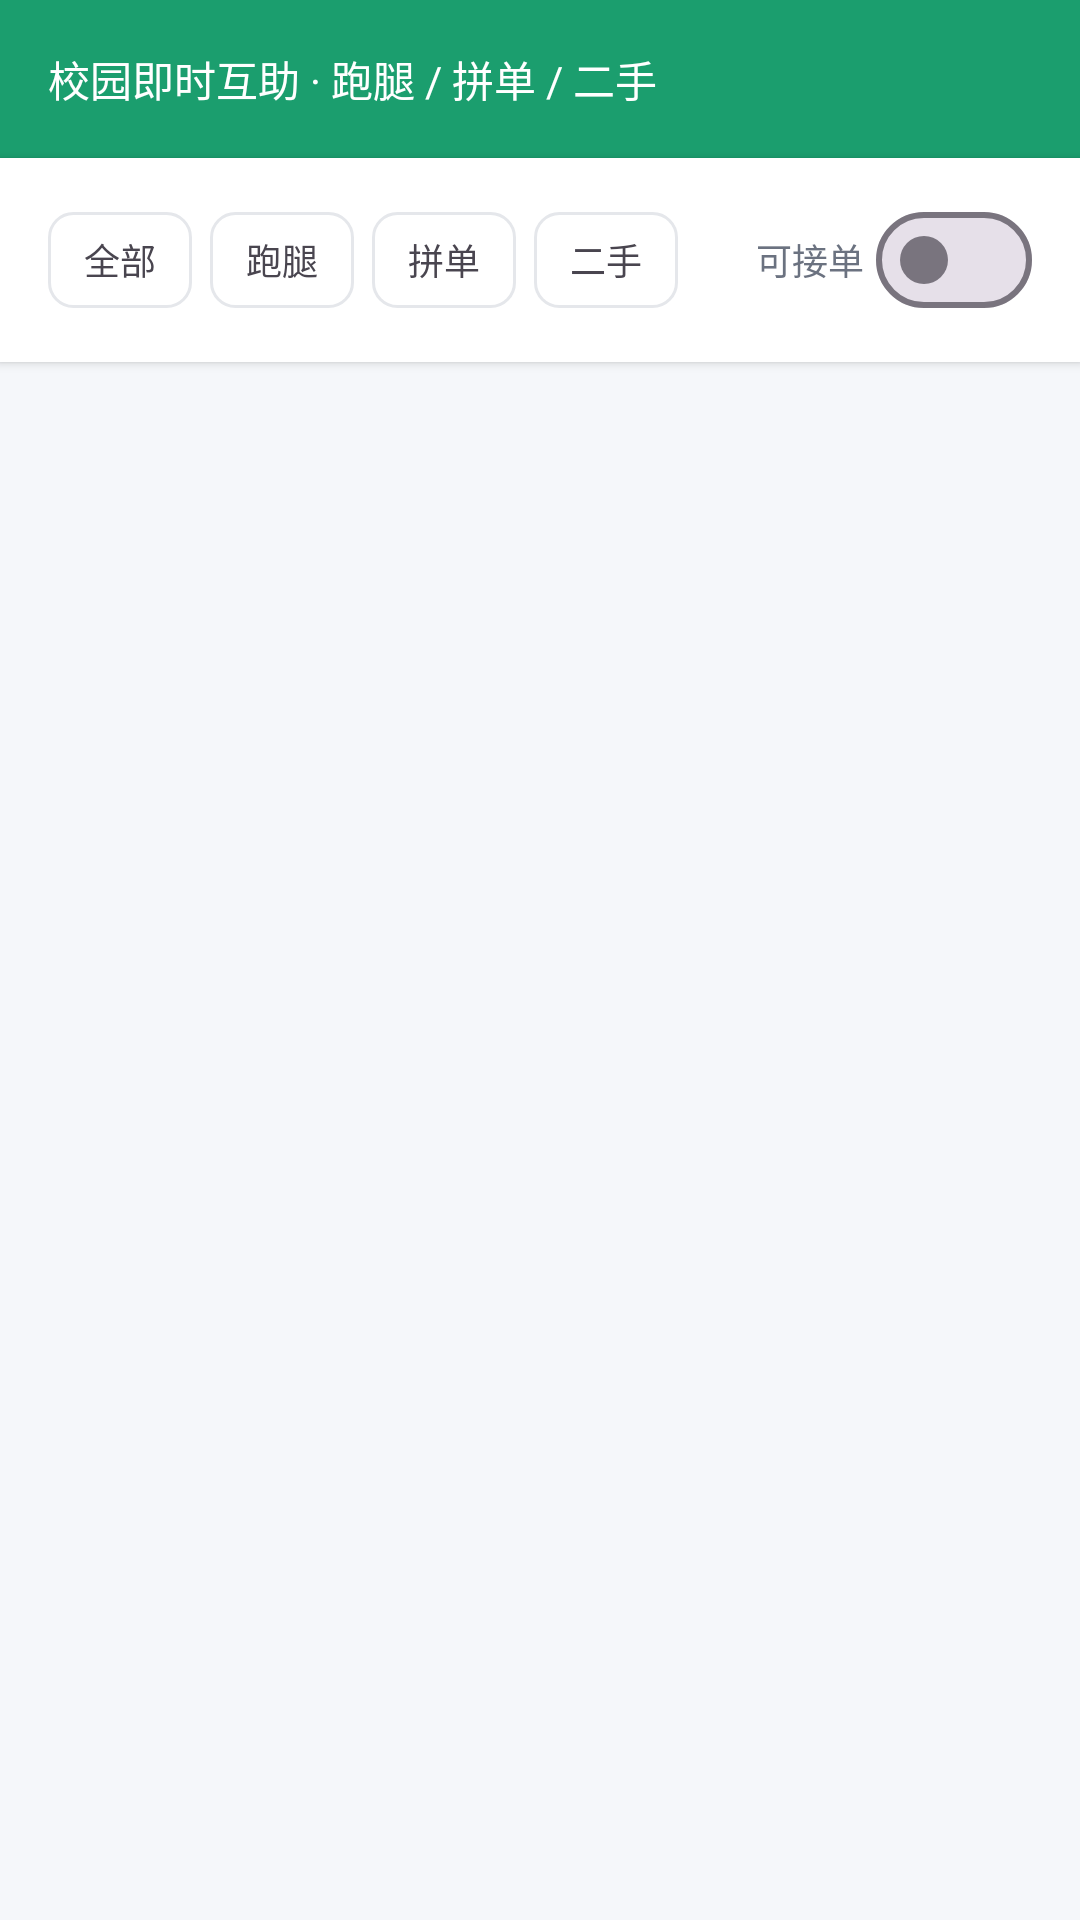

Layout XML and referenced resources for this Android screen:
<!-- AndroidManifest.xml: application theme Theme.CampusHelp -->
<!-- res/layout/fragment_home.xml -->
<?xml version="1.0" encoding="utf-8"?>
<LinearLayout xmlns:android="http://schemas.android.com/apk/res/android"
    xmlns:app="http://schemas.android.com/apk/res-auto"
    android:layout_width="match_parent"
    android:layout_height="match_parent"
    android:background="@color/bg_page"
    android:orientation="vertical">

    <TextView
        android:layout_width="match_parent"
        android:layout_height="wrap_content"
        android:background="@color/brand_primary"
        android:padding="@dimen/page_margin"
        android:text="@string/app_slogan"
        android:textColor="@color/white"
        android:textSize="@dimen/text_body" />

    
    <LinearLayout
        android:layout_width="match_parent"
        android:layout_height="wrap_content"
        android:background="@color/bg_card"
        android:elevation="2dp"
        android:gravity="center_vertical"
        android:orientation="horizontal"
        android:paddingHorizontal="@dimen/page_margin"
        android:paddingVertical="10dp">

        
        <LinearLayout
            android:id="@+id/filter_type_group"
            android:layout_width="0dp"
            android:layout_height="wrap_content"
            android:layout_weight="1"
            android:orientation="horizontal">

            <TextView
                android:id="@+id/filter_all"
                style="@style/FilterChip"
                android:layout_marginEnd="6dp"
                android:text="全部" />

            <TextView
                android:id="@+id/filter_express"
                style="@style/FilterChip"
                android:layout_marginEnd="6dp"
                android:text="跑腿" />

            <TextView
                android:id="@+id/filter_group"
                style="@style/FilterChip"
                android:layout_marginEnd="6dp"
                android:text="拼单" />

            <TextView
                android:id="@+id/filter_secondhand"
                style="@style/FilterChip"
                android:text="二手" />
        </LinearLayout>

        
        <LinearLayout
            android:id="@+id/filter_available"
            android:layout_width="wrap_content"
            android:layout_height="wrap_content"
            android:gravity="center_vertical"
            android:orientation="horizontal">

            <TextView
                android:layout_width="wrap_content"
                android:layout_height="wrap_content"
                android:text="可接单"
                android:textColor="@color/text_secondary"
                android:textSize="@dimen/text_caption" />

            <com.google.android.material.materialswitch.MaterialSwitch
                android:id="@+id/switch_available"
                android:layout_width="wrap_content"
                android:layout_height="wrap_content"
                android:layout_marginStart="4dp" />
        </LinearLayout>
    </LinearLayout>

    <androidx.recyclerview.widget.RecyclerView
        android:id="@+id/recycler"
        android:layout_width="match_parent"
        android:layout_height="match_parent"
        android:clipToPadding="false"
        android:padding="@dimen/page_margin_small" />

</LinearLayout>
<!-- resources referenced by this layout -->
<resources>
  <color name="bg_card">#FFFFFFFF</color>
  <color name="bg_page">#FFF5F7FA</color>
  <color name="brand_primary">#FF1B9E6E</color>
  <color name="text_secondary">#FF6B7280</color>
  <color name="white">#FFFFFFFF</color>
  <dimen name="page_margin">16dp</dimen>
  <dimen name="page_margin_small">8dp</dimen>
  <dimen name="text_body">14sp</dimen>
  <dimen name="text_caption">12sp</dimen>
  <string name="app_slogan">校园即时互助 · 跑腿 / 拼单 / 二手</string>
  <style name="FilterChip">
          <item name="android:layout_width">wrap_content</item>
          <item name="android:layout_height">32dp</item>
          <item name="android:gravity">center</item>
          <item name="android:minWidth">48dp</item>
          <item name="android:paddingHorizontal">10dp</item>
          <item name="android:background">@drawable/bg_publish_type_chip</item>
          <item name="android:textColor">@color/selector_publish_type_text</item>
          <item name="android:textSize">@dimen/text_caption</item>
          <item name="android:clickable">true</item>
      </style>
  <style name="Theme.CampusHelp" parent="Base.Theme.CampusHelp" />
  <!-- drawable bg_publish_type_chip (drawable) -->
  <?xml version="1.0" encoding="utf-8"?>
  <selector xmlns:android="http://schemas.android.com/apk/res/android">
      <item android:state_selected="true">
          <shape>
              <solid android:color="@color/brand_primary" />
              <corners android:radius="8dp" />
          </shape>
      </item>
      <item>
          <shape>
              <solid android:color="@color/white" />
              <corners android:radius="8dp" />
              <stroke
                  android:width="1dp"
                  android:color="@color/divider" />
          </shape>
      </item>
  </selector>
  <style name="Base.Theme.CampusHelp" parent="Theme.Material3.DayNight.NoActionBar">
          <item name="colorPrimary">@color/brand_primary</item>
          <item name="colorPrimaryVariant">@color/brand_primary_dark</item>
          <item name="colorOnPrimary">@color/white</item>
          <item name="colorSecondary">@color/brand_secondary</item>
          <item name="colorOnSecondary">@color/white</item>
          <item name="android:windowBackground">@color/bg_page</item>
          <item name="android:statusBarColor">@color/brand_primary_dark</item>
          <item name="android:navigationBarColor">@color/bg_card</item>
          <item name="bottomNavigationStyle">@style/Widget.CampusHelp.BottomNavigationView</item>
      </style>
  <color name="divider">#FFE5E7EB</color>
  <color name="brand_primary_dark">#FF147052</color>
  <color name="brand_secondary">#FF6C5CE7</color>
  <style name="Widget.CampusHelp.BottomNavigationView" parent="Widget.Material3.BottomNavigationView">
          <item name="android:background">@color/bg_card</item>
          <item name="android:elevation">8dp</item>
          <item name="itemIconTint">@color/bottom_nav_color</item>
          <item name="itemTextColor">@color/bottom_nav_color</item>
          <item name="labelVisibilityMode">labeled</item>
      </style>
</resources>
